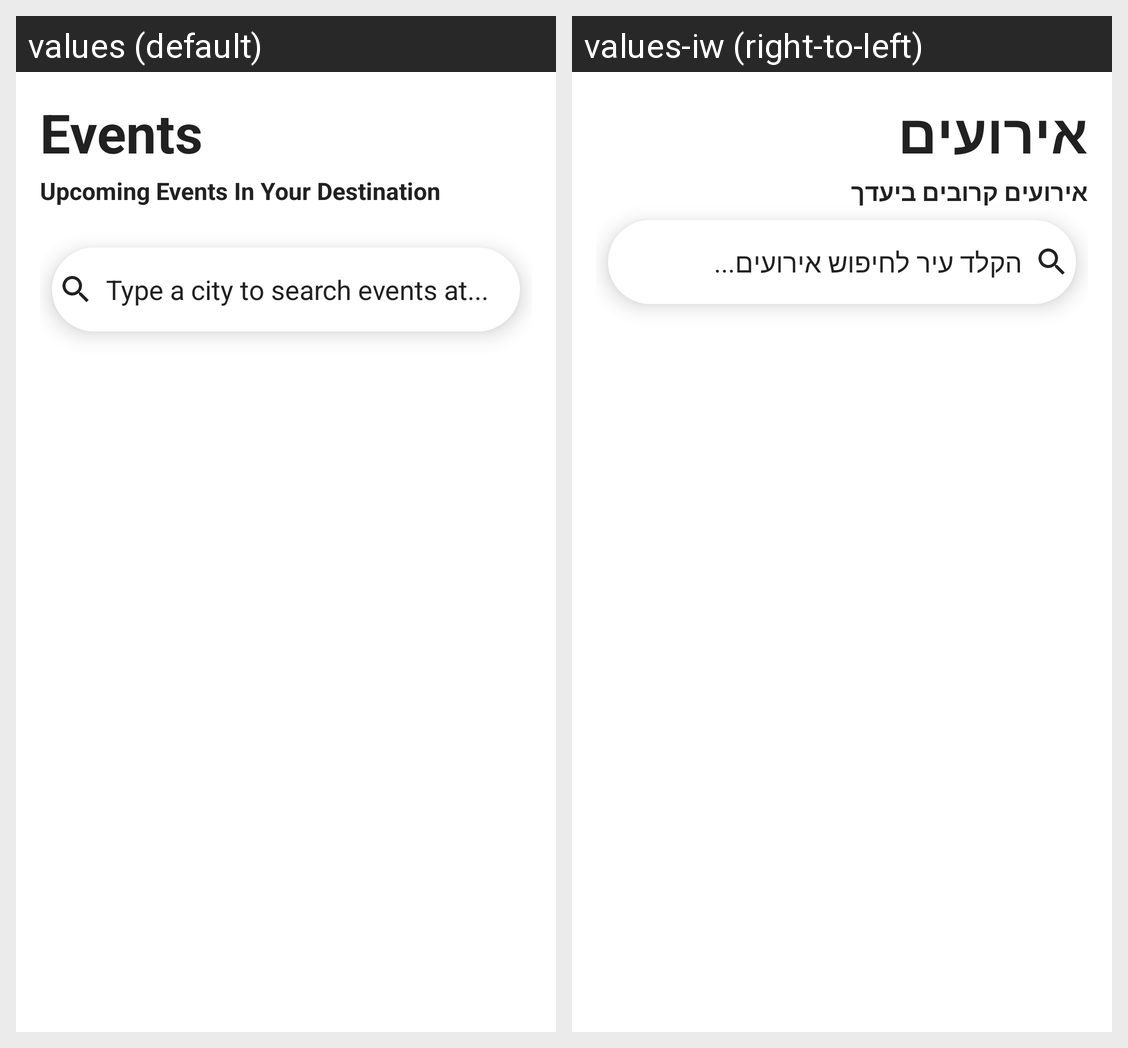

Locale-by-locale string values for the Android screen shown in this grid:
Android screen res/layout/fragment_events.xml rendered under 2 locales, left to right: values (default), values-iw (right-to-left). Device: Nexus 5 (rendered at 1080×1920; each locale shown at half size, 540×960, under a caption strip naming it); theme Theme.OuiOui.
Strings drawn on this screen, with the default value and each locale's value (text and hints the layout hard-codes, and strings that could not be matched under every locale, appear in the picture but are not listed):

eventsHeaderText
  values: Events
  values-iw: אירועים

upcomingEventsInYourDestinationText
  values: Upcoming Events In Your Destination
      
  values-iw: אירועים קרובים ביעדך

eventsSearchHintText
  values: Type a city to search events at...
  values-iw: הקלד עיר לחיפוש אירועים...
